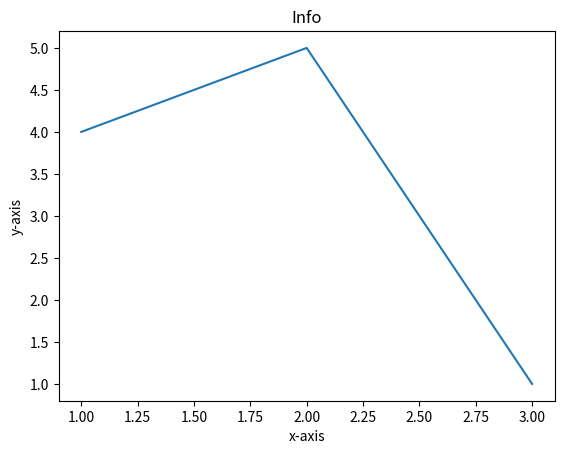

The script that saved this image:
from matplotlib import pyplot as plt

#Plotting to our canvas
plt.plot([1,2,3],[4,5,1])
plt.title("Info")
plt.xlabel("x-axis")
plt.ylabel("y-axis")
#Showing what we plotted
plt.show()